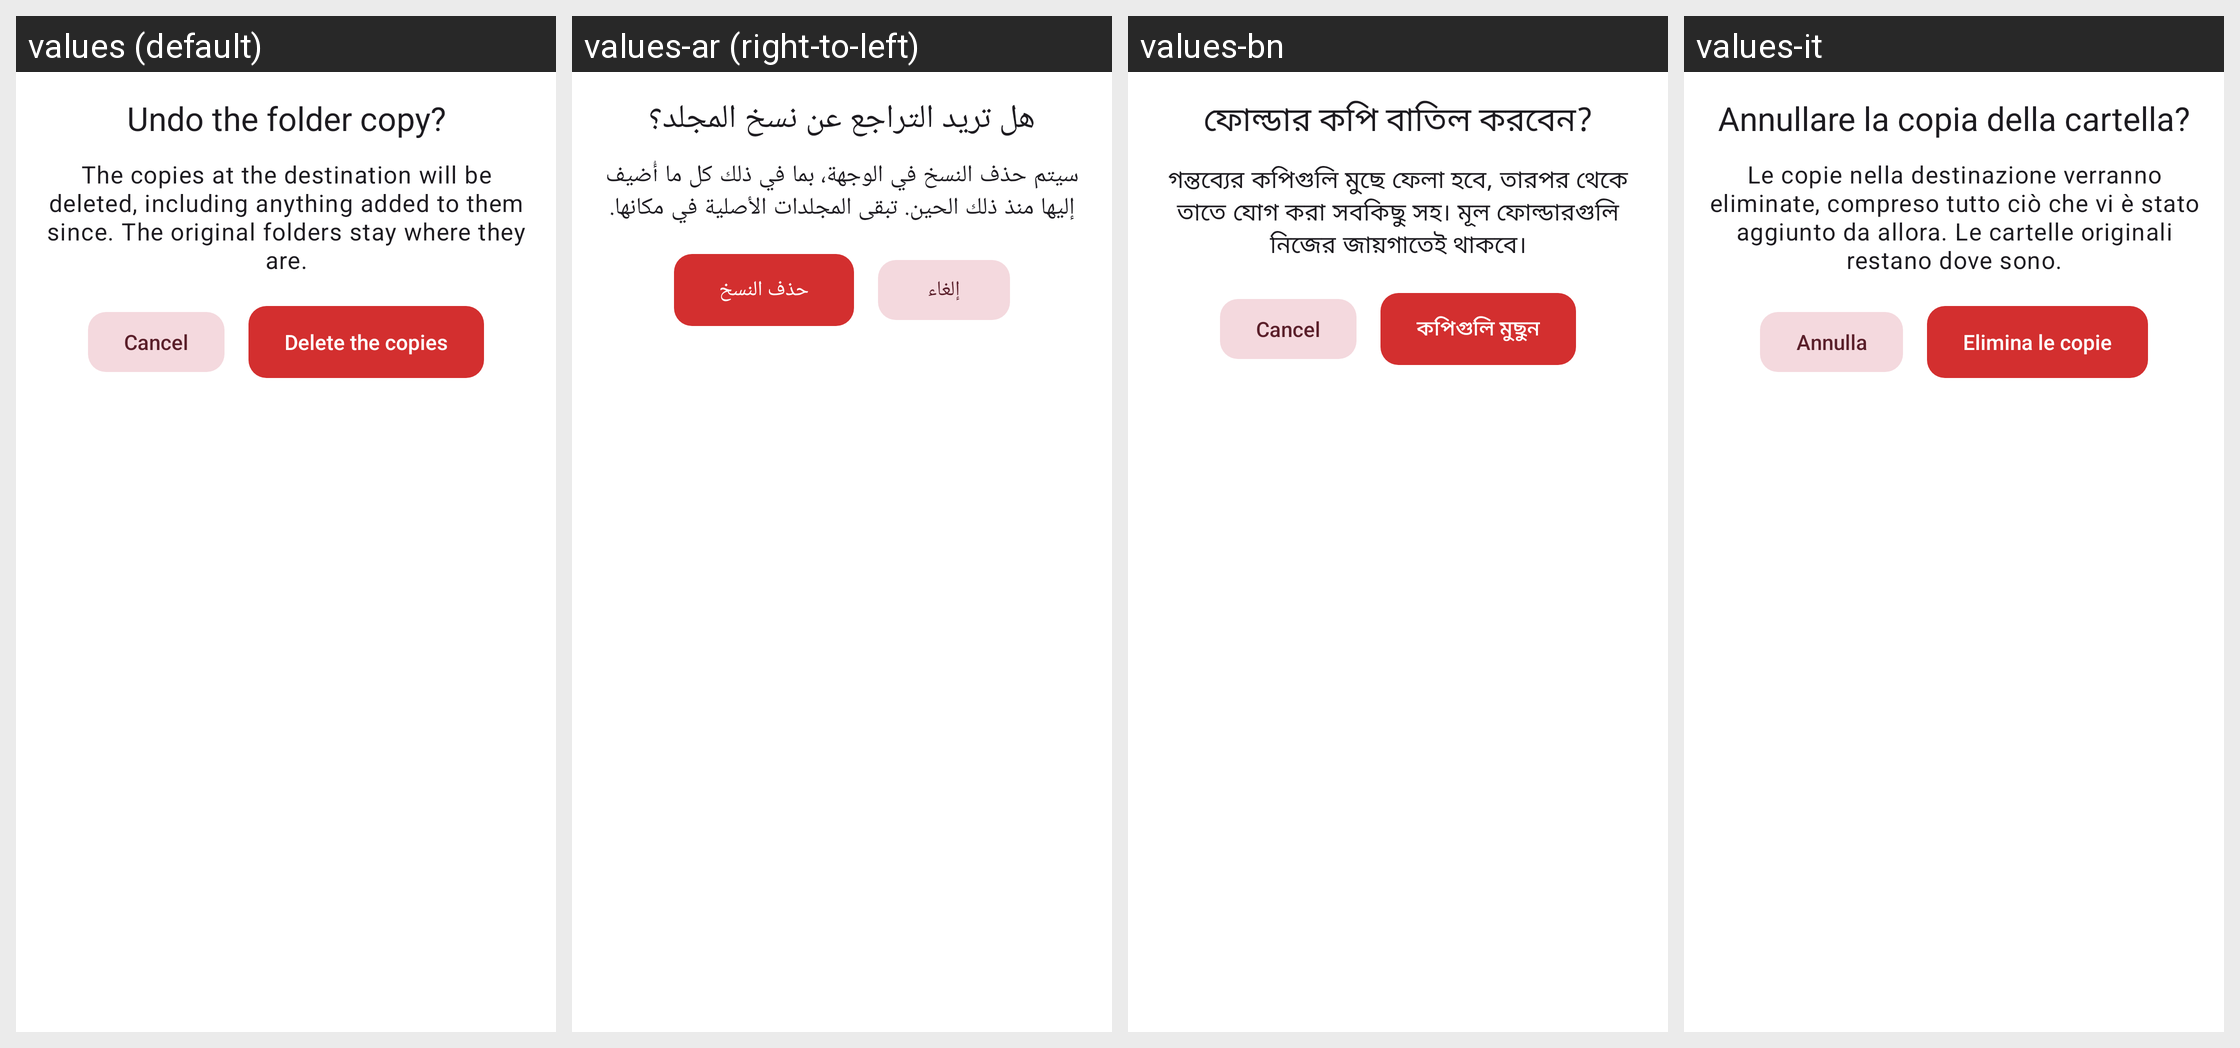

Translations of the strings shown on this Android screen, per locale in the grid:
Android screen res/layout/dialog_undo_folder_copy.xml rendered under 4 locales, left to right: values (default), values-ar (right-to-left), values-bn, values-it. Device: Nexus 5 (rendered at 1080×1920; each locale shown at half size, 540×960, under a caption strip naming it); theme Theme.FastMediaSorter.
Other locales in the repository, not shown: values-de, values-es, values-fr, values-hi, values-pt, values-ru, values-uk, values-ur.
Strings drawn on this screen, with the default value and each locale's value (text and hints the layout hard-codes, and strings that could not be matched under every locale, appear in the picture but are not listed):

undo_folder_copy_confirm_title
  values: Undo the folder copy?
  values-ar: هل تريد التراجع عن نسخ المجلد؟
  values-bn: ফোল্ডার কপি বাতিল করবেন?
  values-it: Annullare la copia della cartella?

undo_folder_copy_confirm_message
  values: The copies at the destination will be deleted, including anything added to them since. The original folders stay where they are.
  values-ar: سيتم حذف النسخ في الوجهة، بما في ذلك كل ما أُضيف إليها منذ ذلك الحين. تبقى المجلدات الأصلية في مكانها.
  values-bn: গন্তব্যের কপিগুলি মুছে ফেলা হবে, তারপর থেকে তাতে যোগ করা সবকিছু সহ। মূল ফোল্ডারগুলি নিজের জায়গাতেই থাকবে।
  values-it: Le copie nella destinazione verranno eliminate, compreso tutto ciò che vi è stato aggiunto da allora. Le cartelle originali restano dove sono.

cancel
  values: Cancel
  values-ar: إلغاء
  values-bn: Cancel  [not translated; the default value is used]
  values-it: Annulla

undo_folder_copy_confirm_action
  values: Delete the copies
  values-ar: حذف النسخ
  values-bn: কপিগুলি মুছুন
  values-it: Elimina le copie
